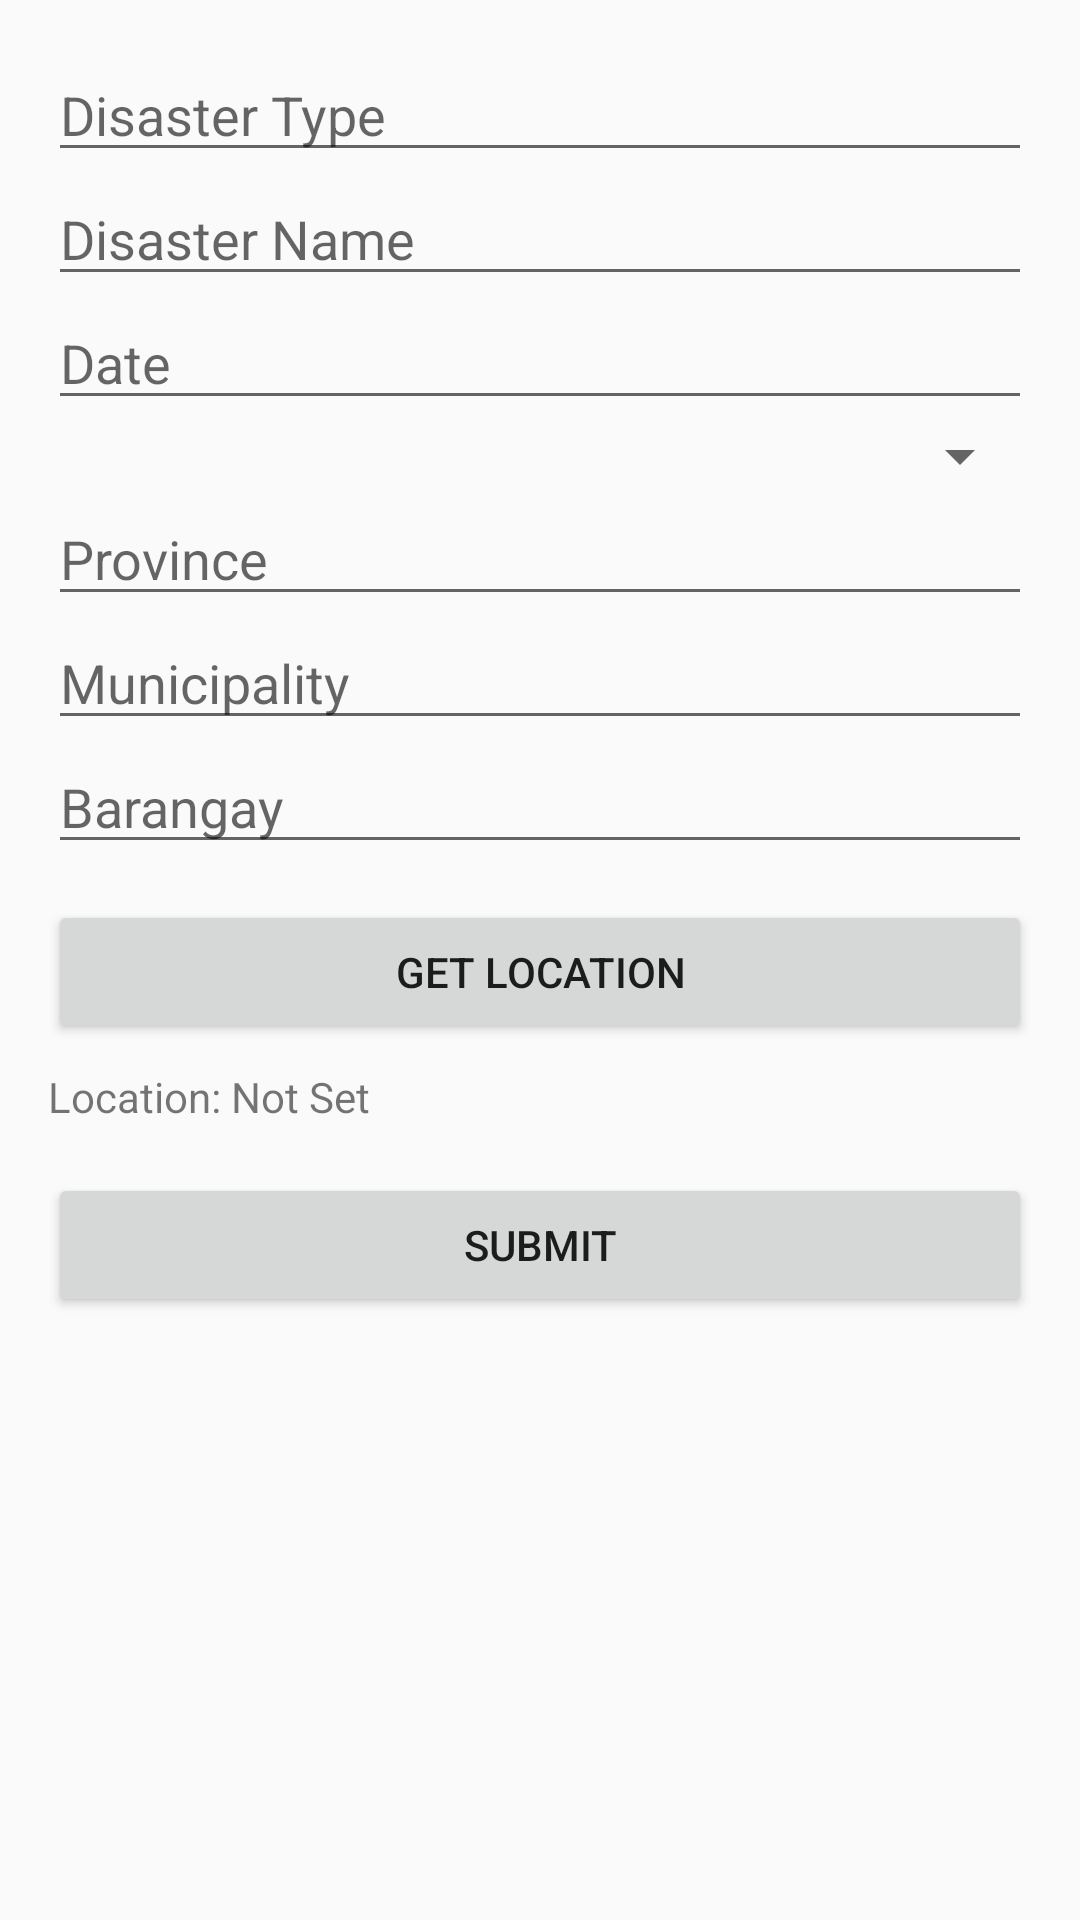

Produce the Android XML layout that renders to this screen, including the resource entries it uses.
<!-- AndroidManifest.xml: application theme Theme.ThesisV1 -->
<!-- res/layout/activity_create_disaster_profile.xml -->
<?xml version="1.0" encoding="utf-8"?>

<ScrollView xmlns:android="http://schemas.android.com/apk/res/android"
    android:layout_width="match_parent"
    android:layout_height="match_parent">

    <LinearLayout
        android:orientation="vertical"
        android:padding="16dp"
        android:layout_width="match_parent"
        android:layout_height="wrap_content">

        <EditText
            android:id="@+id/disasterType"
            android:hint="Disaster Type"
            android:layout_width="match_parent"
            android:layout_height="wrap_content" />

        <EditText
            android:id="@+id/disasterName"
            android:hint="Disaster Name"
            android:layout_width="match_parent"
            android:layout_height="wrap_content" />

        
        <EditText
            android:id="@+id/dateTime"
            android:hint="Date"
            android:focusable="false"
            android:clickable="true"
            android:layout_width="match_parent"
            android:layout_height="wrap_content" />

        
        <Spinner
            android:id="@+id/regionSpinner"
            android:layout_width="match_parent"
            android:layout_height="wrap_content" />

        <EditText
            android:id="@+id/province"
            android:hint="Province"
            android:layout_width="match_parent"
            android:layout_height="wrap_content" />

        <EditText
            android:id="@+id/municipality"
            android:hint="Municipality"
            android:layout_width="match_parent"
            android:layout_height="wrap_content" />

        <EditText
            android:id="@+id/barangay"
            android:hint="Barangay"
            android:layout_width="match_parent"
            android:layout_height="wrap_content" />

        <Button
            android:id="@+id/btnLocation"
            android:text="Get Location"
            android:layout_marginTop="12dp"
            android:layout_width="match_parent"
            android:layout_height="wrap_content" />

        <TextView
            android:id="@+id/locationText"
            android:text="Location: Not Set"
            android:layout_marginTop="8dp"
            android:layout_width="wrap_content"
            android:layout_height="wrap_content" />

        <Button
            android:id="@+id/btnSubmit"
            android:text="Submit"
            android:layout_marginTop="16dp"
            android:layout_width="match_parent"
            android:layout_height="wrap_content" />
    </LinearLayout>
</ScrollView>
<!-- resources referenced by this layout -->
<resources>
  <style name="Theme.ThesisV1" parent="Theme.AppCompat.DayNight.NoActionBar" />
</resources>
